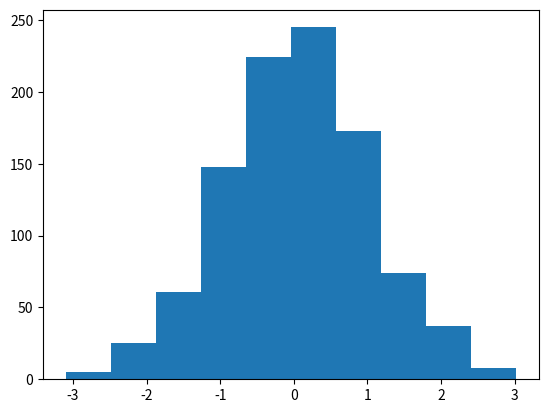

Write Python code to recreate this figure.
import numpy as np

# 행령 / 배열 처리 및 연산
# 난수생성

# 1. 배열 생성
###############
# 일반 배열 생성
###############
a = [[1,2,3],[4,5,6]] # 리스트에서 행렬생성
b = np.array(a) 
print(b)

print(b.ndim) # 배열의 열수(차원)

print(b.shape) # 배열의 차원

print(b[0,0]) # 배열의 원소 접근


#################
# 특수한 배열 생성
#################
print(np.arange(10)) # 1씩 증가하는 1차원 배열
print(np.arange(5,10)) #5 부터 1씩증가하는 1차원배열
print(np.zeros((2,2,))) # 영행렬 생성 
print(np.ones((2,3))) # 유닛 행렬
print(np.full((2,3),5)) # 모든 원소가 5인 행렬
print(np.eye(3)) #단위행렬


#################
# 차원 변환
#################
a = np.arange(20)
a = a.reshape((4,5))
print(b)





#2. 슬라이싱 인덱싱

a = [
    [1,2,3],
    [4,5,6],
    [7,8,9]
]
a = np.array(a)
a = a[0:2, 0:2]
a = a[1:, 1:]




# 3. 연산
# add, substract, multiply, divide
a = np.array([1,2,3])
b = np.array([4,5,6])

c = np.add(a,b)
c = np.multiply(a,b)
c = np.divide(a,b)
c = np.dot(a,b) # 행렬의 곱
s = np.sum(a) # 모든 원소의 합
a.sum(axis=0) # 열에 있는 원소의 합, 
a.mean()
a.std()
a.prod()



# 4. 난수 생성
x = np.random.uniform(size=100)
x.reshape(20,5)

s = np.random.normal(0,1,1000)

import matplotlib.pyplot as plt
plt.hist(s)




## 23.02.21
# [[1,2],[3,4]] -> [1,2,3,4]
np.cumsum(a)